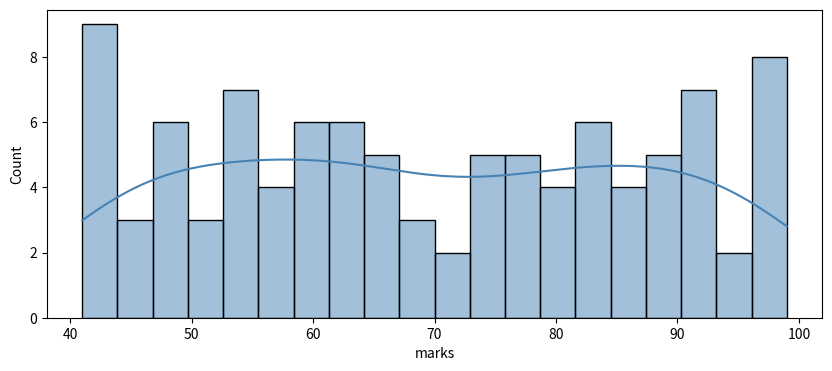

Generate this figure with matplotlib:

import matplotlib.pyplot as plt
import numpy as np
import pandas as pd
import seaborn as sns


np.random.seed(42)

df = pd.DataFrame({
    'marks':       np.random.randint(40,100,100),
    'study_hours': np.random.uniform(2,10,100),
    'city':        np.random.choice(['Bhopal','indore','Jabalpur'],100),
    'gender':      np.random.choice(['Male', 'female'],100)})

plt.figure(figsize=(10,4))
sns.histplot(df['marks'],bins=20,kde=True,color='steelblue')
plt.title=("distribution of student marks")
plt.show()
